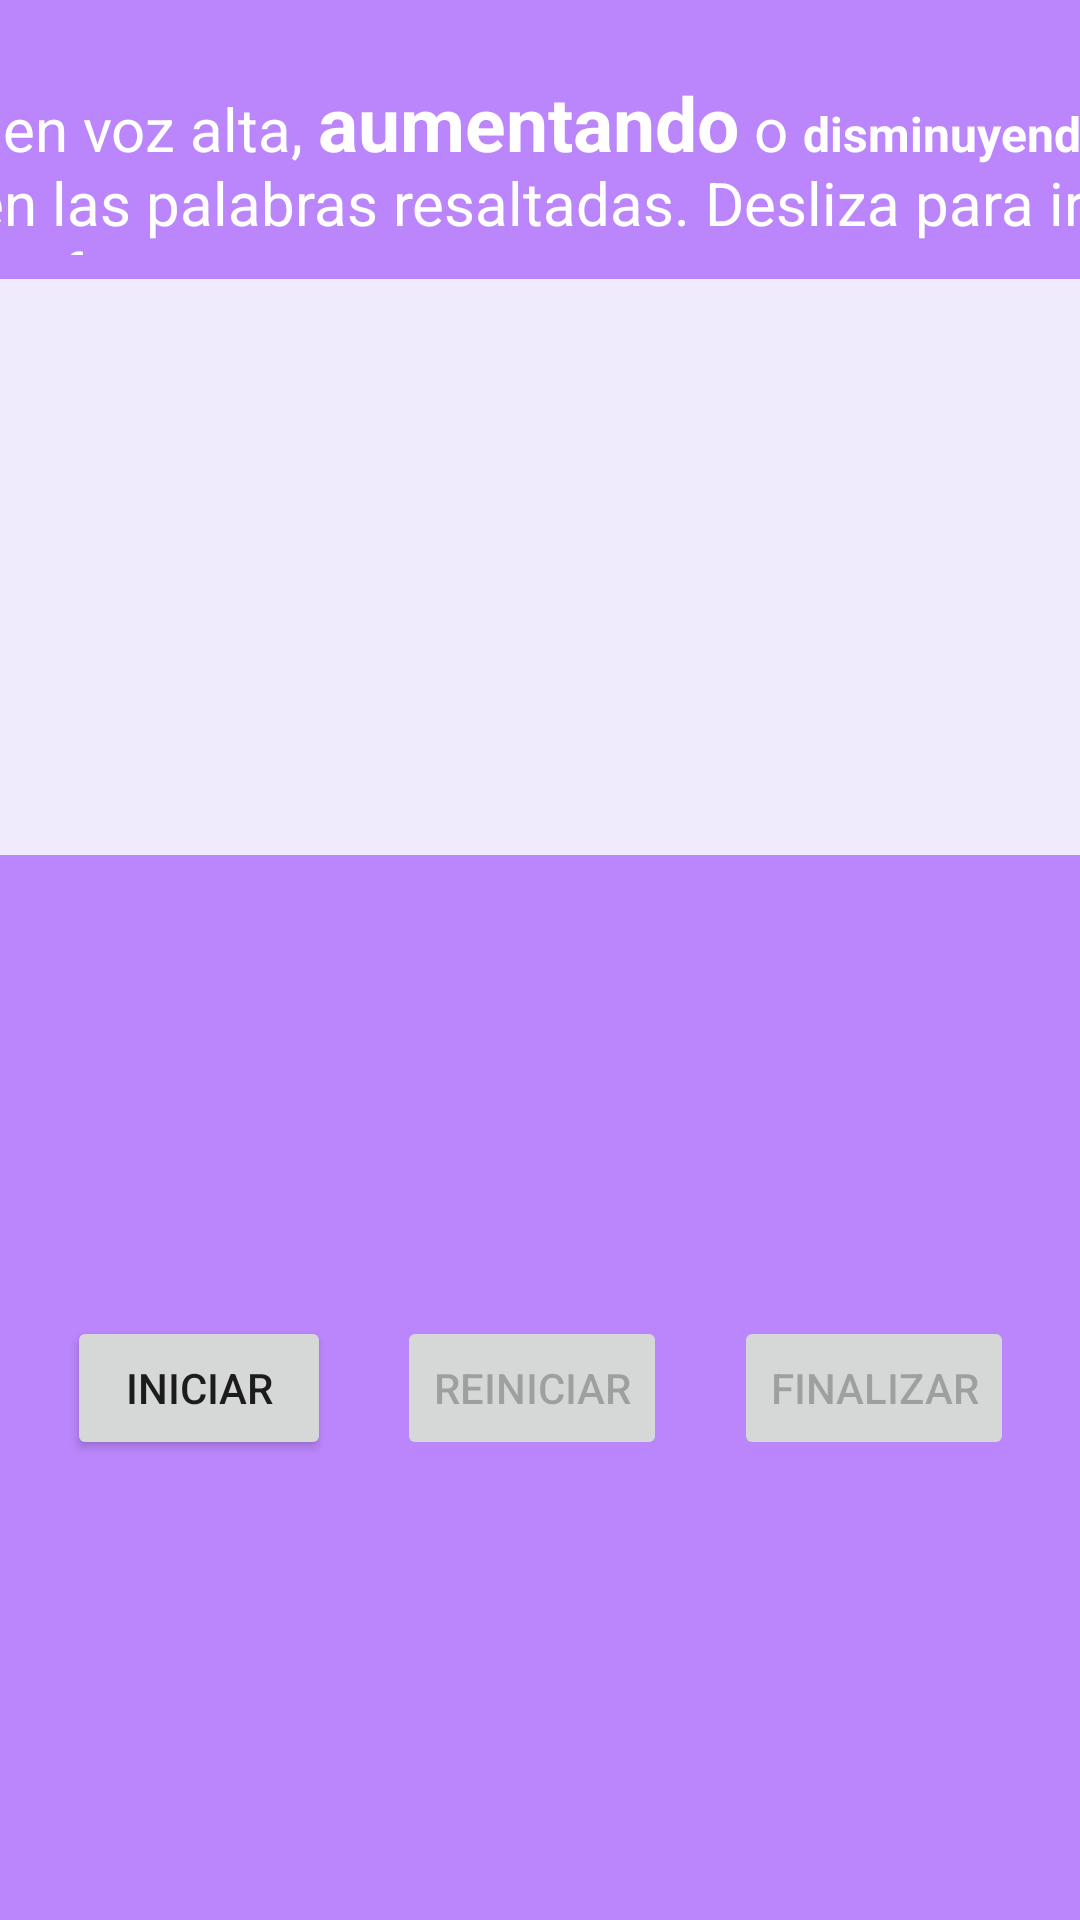

Layout XML and referenced resources for this Android screen:
<!-- AndroidManifest.xml: application theme Theme.MarinaTFM -->
<!-- res/layout/activity_fonacion4.xml -->
<?xml version="1.0" encoding="utf-8"?>
<androidx.constraintlayout.widget.ConstraintLayout xmlns:android="http://schemas.android.com/apk/res/android"
    xmlns:app="http://schemas.android.com/apk/res-auto"
    xmlns:tools="http://schemas.android.com/tools"
    android:layout_width="match_parent"
    android:layout_height="match_parent"
    android:background="@color/purple_200"
    android:orientation="horizontal"
    tools:context=".ui.exercises_activities.fonacion.Fonacion4Activity">

    <TextView
        android:id="@+id/textView"
        android:layout_width="576dp"
        android:layout_height="61dp"
        android:layout_marginTop="24dp"
        android:layout_marginBottom="8dp"
        android:text="@string/exercise_fonacion_4"
        android:textColor="@color/white"
        android:textSize="20sp"
        app:layout_constraintBottom_toTopOf="@+id/scrollView2"
        app:layout_constraintEnd_toEndOf="parent"
        app:layout_constraintStart_toStartOf="parent"
        app:layout_constraintTop_toTopOf="parent" />

    <ScrollView
        android:id="@+id/scrollView2"
        android:layout_width="713dp"
        android:layout_height="192dp"
        android:layout_marginStart="8dp"
        android:layout_marginTop="8dp"
        android:layout_marginEnd="8dp"
        android:background="#F0EAFD"
        app:layout_constraintEnd_toEndOf="parent"
        app:layout_constraintStart_toStartOf="parent"
        app:layout_constraintTop_toBottomOf="@+id/textView">

        <LinearLayout
            android:id="@+id/sentencesLayout"
            android:layout_width="match_parent"
            android:layout_height="wrap_content"
            android:orientation="vertical" />
    </ScrollView>

    <Button
        android:id="@+id/finishBtn"
        android:layout_width="wrap_content"
        android:layout_height="wrap_content"
        android:layout_marginTop="16dp"
        android:layout_marginBottom="16dp"
        android:enabled="false"
        android:text="Finalizar"
        app:icon="@drawable/ic_home_black_24dp"
        app:layout_constraintBottom_toBottomOf="parent"
        app:layout_constraintEnd_toEndOf="parent"
        app:layout_constraintHorizontal_bias="0.5"
        app:layout_constraintStart_toEndOf="@+id/restartBtn"
        app:layout_constraintTop_toBottomOf="@+id/scrollView2" />

    <Button
        android:id="@+id/restartBtn"
        android:layout_width="wrap_content"
        android:layout_height="wrap_content"
        android:enabled="false"
        android:text="Reiniciar"
        app:icon="@android:drawable/ic_popup_sync"
        app:layout_constraintBottom_toBottomOf="@+id/finishBtn"
        app:layout_constraintEnd_toStartOf="@+id/finishBtn"
        app:layout_constraintHorizontal_bias="0.5"
        app:layout_constraintStart_toEndOf="@+id/startBtn"
        app:layout_constraintTop_toTopOf="@+id/finishBtn" />

    <Button
        android:id="@+id/startBtn"
        android:layout_width="wrap_content"
        android:layout_height="wrap_content"
        android:text="Iniciar"
        app:icon="@android:drawable/ic_media_play"
        app:layout_constraintBottom_toBottomOf="@+id/restartBtn"
        app:layout_constraintEnd_toStartOf="@+id/restartBtn"
        app:layout_constraintHorizontal_bias="0.5"
        app:layout_constraintStart_toStartOf="parent"
        app:layout_constraintTop_toTopOf="@+id/restartBtn" />

</androidx.constraintlayout.widget.ConstraintLayout>
<!-- resources referenced by this layout -->
<resources>
  <string name="exercise_fonacion_4">Lea la frase en voz alta, <b><big>aumentando</big></b> o <b><small>disminuyendo</small></b> la
          intensidad en las palabras resaltadas. Desliza para ir revelando las siguientes frases.</string>
  <style name="Theme.MarinaTFM" parent="Theme.MaterialComponents.DayNight.DarkActionBar">
          
          <item name="colorPrimary">@color/purple_500</item>
          <item name="colorPrimaryVariant">@color/purple_700</item>
          <item name="colorOnPrimary">@color/white</item>
          
          <item name="colorSecondary">@color/teal_200</item>
          <item name="colorSecondaryVariant">@color/teal_700</item>
          <item name="colorOnSecondary">@color/black</item>
          
          <item name="android:statusBarColor" tools:targetApi="l">?attr/colorPrimaryVariant</item>
          
      </style>
  <!-- not gathered from this repository: default colours our renderer supplied (Android Studio template values) -->
  <color name="purple_200">#FFBB86FC</color>
  <color name="purple_500">#FF6200EE</color>
  <color name="purple_700">#FF3700B3</color>
  <color name="teal_200">#FF03DAC5</color>
  <color name="teal_700">#FF018786</color>
  <color name="black">#FF000000</color>
  <color name="white">#FFFFFFFF</color>
</resources>
